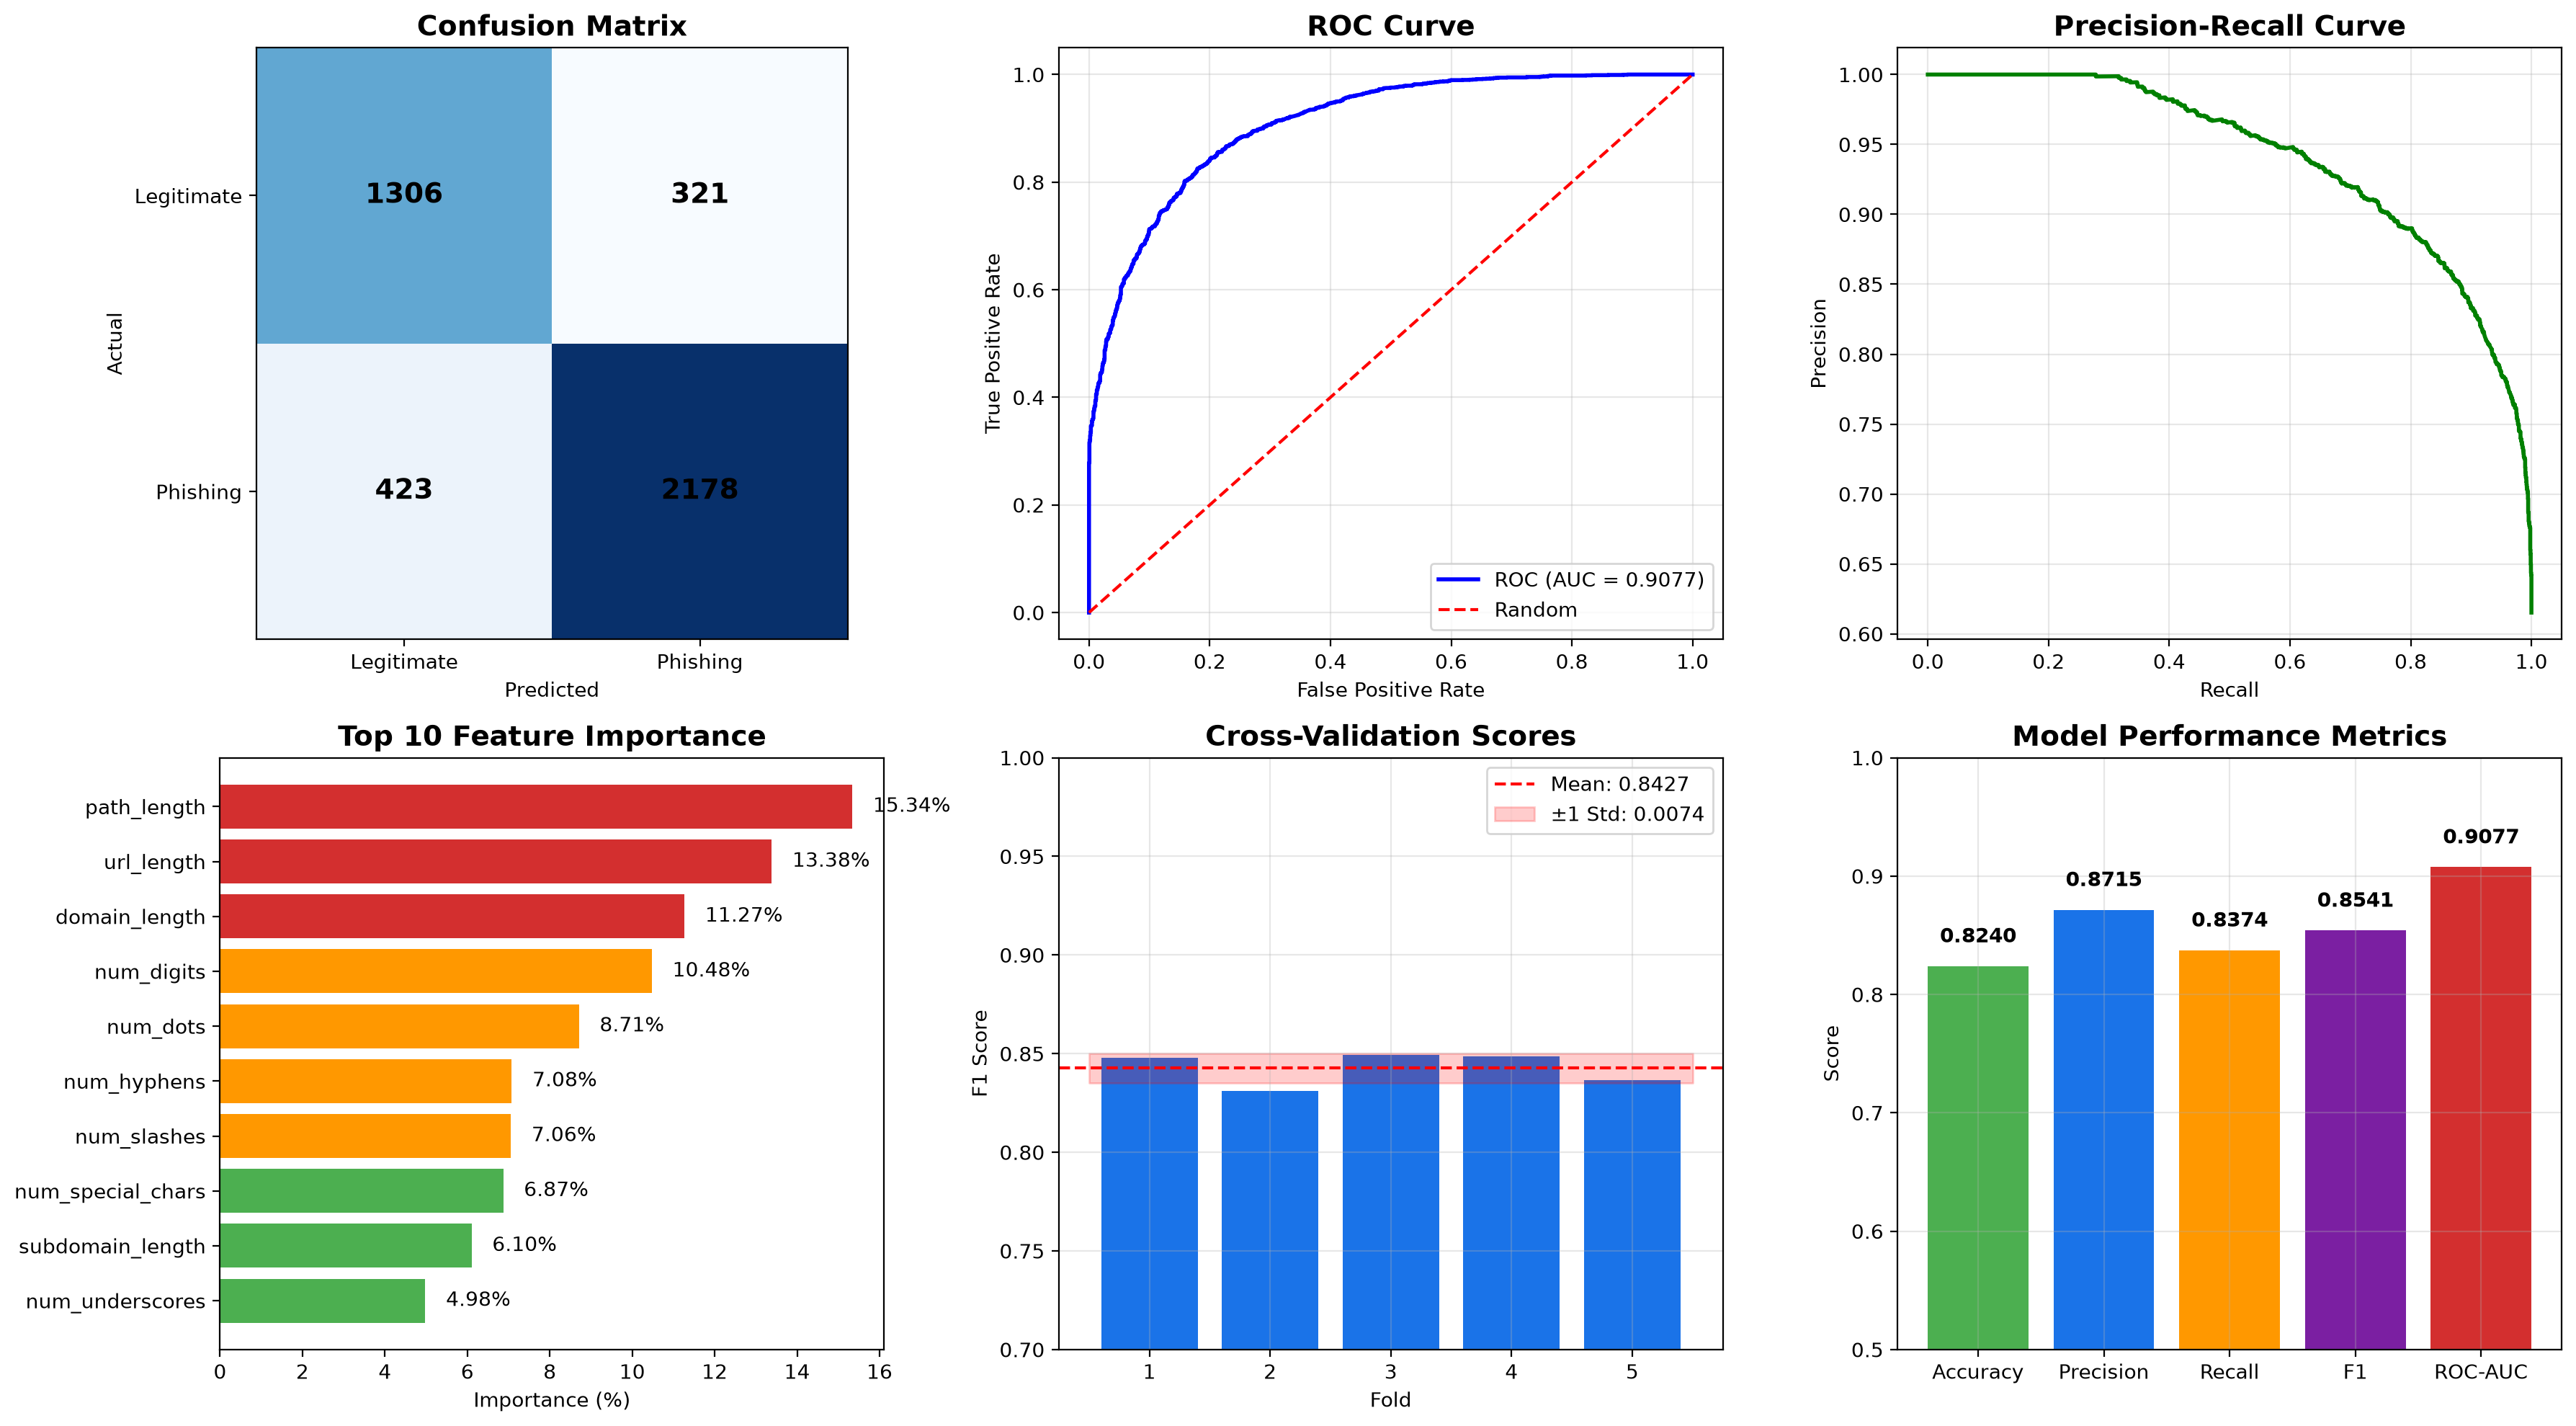

Here is the Python script that generated this plot:
"""
Random Forest Proof
Complete model validation with metrics
"""

import pandas as pd
import numpy as np
import matplotlib.pyplot as plt
from sklearn.ensemble import RandomForestClassifier
from sklearn.metrics import (
    accuracy_score, precision_score, recall_score, f1_score,
    roc_auc_score, confusion_matrix, classification_report,
    roc_curve, precision_recall_curve
)
from sklearn.preprocessing import StandardScaler
from sklearn.model_selection import cross_val_score
import warnings
warnings.filterwarnings('ignore')

print("="*70)
print("RANDOM FOREST - COMPLETE VALIDATION")
print("="*70)

# Load data
train_df = pd.read_csv('processed_data/train_enhanced.csv')
val_df = pd.read_csv('processed_data/val_final.csv')
test_df = pd.read_csv('processed_data/test_final.csv')

print(f"\nTraining: {len(train_df)} | Validation: {len(val_df)} | Test: {len(test_df)}")

# Prepare data
X_train = train_df.drop('label', axis=1)
y_train = train_df['label']
X_val = val_df.drop('label', axis=1)
y_val = val_df['label']
X_test = test_df.drop('label', axis=1)
y_test = test_df['label']

# Scale features
scaler = StandardScaler()
X_train_scaled = scaler.fit_transform(X_train)
X_val_scaled = scaler.transform(X_val)
X_test_scaled = scaler.transform(X_test)

# ============================================================
# 1. Train Random Forest
# ============================================================
print("\n" + "="*70)
print("1. TRAINING RANDOM FOREST")
print("="*70)

rf = RandomForestClassifier(
    n_estimators=200,
    max_depth=20,
    min_samples_split=2,
    min_samples_leaf=2,
    class_weight='balanced',
    random_state=42,
    n_jobs=-1
)

rf.fit(X_train_scaled, y_train)

print("\nModel Parameters:")
print(f"  Trees: {rf.n_estimators}")
print(f"  Max Depth: {rf.max_depth}")
print(f"  Features: {X_train.shape[1]}")

# ============================================================
# 2. Cross-Validation
# ============================================================
print("\n" + "="*70)
print("2. CROSS-VALIDATION")
print("="*70)

cv_scores = cross_val_score(rf, X_train_scaled, y_train, cv=5, scoring='f1')
print(f"\n5-Fold Cross-Validation F1 Scores: {cv_scores}")
print(f"Mean CV F1: {cv_scores.mean():.4f} ± {cv_scores.std():.4f}")

# ============================================================
# 3. Test Set Evaluation
# ============================================================
print("\n" + "="*70)
print("3. TEST SET EVALUATION")
print("="*70)

y_pred = rf.predict(X_test_scaled)
y_proba = rf.predict_proba(X_test_scaled)[:, 1]

# Metrics
accuracy = accuracy_score(y_test, y_pred)
precision = precision_score(y_test, y_pred)
recall = recall_score(y_test, y_pred)
f1 = f1_score(y_test, y_pred)
roc_auc = roc_auc_score(y_test, y_proba)

print(f"\nTest Set Metrics:")
print(f"  Accuracy:  {accuracy:.4f}")
print(f"  Precision: {precision:.4f}")
print(f"  Recall:    {recall:.4f}")
print(f"  F1-Score:  {f1:.4f}")
print(f"  ROC-AUC:   {roc_auc:.4f}")

# Confusion Matrix
cm = confusion_matrix(y_test, y_pred)
print(f"\nConfusion Matrix:")
print(f"  True Negatives:  {cm[0,0]:,}")
print(f"  False Positives: {cm[0,1]:,}")
print(f"  False Negatives: {cm[1,0]:,}")
print(f"  True Positives:  {cm[1,1]:,}")

# Classification Report
print("\nClassification Report:")
print(classification_report(y_test, y_pred, target_names=['Legitimate', 'Phishing']))

# ============================================================
# 4. Feature Importance
# ============================================================
print("\n" + "="*70)
print("4. FEATURE IMPORTANCE")
print("="*70)

feature_importance = pd.DataFrame({
    'Feature': X_train.columns,
    'Importance': rf.feature_importances_
}).sort_values('Importance', ascending=False)

print("\nFeature Importance:")
for i, row in feature_importance.iterrows():
    print(f"  {row['Feature']:<20}: {row['Importance']*100:.2f}%")

# ============================================================
# 5. Visualizations
# ============================================================
print("\n" + "="*70)
print("5. GENERATING VISUALIZATIONS")
print("="*70)

fig, axes = plt.subplots(2, 3, figsize=(18, 10))

# Subplot 1: Confusion Matrix
ax1 = axes[0, 0]
im = ax1.imshow(cm, cmap='Blues')
ax1.set_xticks([0, 1])
ax1.set_yticks([0, 1])
ax1.set_xticklabels(['Legitimate', 'Phishing'])
ax1.set_yticklabels(['Legitimate', 'Phishing'])
ax1.set_xlabel('Predicted')
ax1.set_ylabel('Actual')
ax1.set_title('Confusion Matrix', fontsize=14, fontweight='bold')
for i in range(2):
    for j in range(2):
        ax1.text(j, i, cm[i, j], ha='center', va='center', fontsize=14, fontweight='bold')

# Subplot 2: ROC Curve
ax2 = axes[0, 1]
fpr, tpr, _ = roc_curve(y_test, y_proba)
ax2.plot(fpr, tpr, 'b-', linewidth=2, label=f'ROC (AUC = {roc_auc:.4f})')
ax2.plot([0, 1], [0, 1], 'r--', label='Random')
ax2.set_xlabel('False Positive Rate')
ax2.set_ylabel('True Positive Rate')
ax2.set_title('ROC Curve', fontsize=14, fontweight='bold')
ax2.legend()
ax2.grid(True, alpha=0.3)

# Subplot 3: Precision-Recall Curve
ax3 = axes[0, 2]
precision_vals, recall_vals, _ = precision_recall_curve(y_test, y_proba)
ax3.plot(recall_vals, precision_vals, 'g-', linewidth=2)
ax3.set_xlabel('Recall')
ax3.set_ylabel('Precision')
ax3.set_title('Precision-Recall Curve', fontsize=14, fontweight='bold')
ax3.grid(True, alpha=0.3)

# Subplot 4: Feature Importance
ax4 = axes[1, 0]
top10 = feature_importance.head(10)
colors = ['#d32f2f' if i < 3 else '#ff9800' if i < 7 else '#4caf50' for i in range(10)]
ax4.barh(top10['Feature'], top10['Importance']*100, color=colors)
ax4.set_xlabel('Importance (%)')
ax4.set_title('Top 10 Feature Importance', fontsize=14, fontweight='bold')
ax4.invert_yaxis()
for i, v in enumerate(top10['Importance']*100):
    ax4.text(v + 0.5, i, f'{v:.2f}%', va='center')

# Subplot 5: CV Scores
ax5 = axes[1, 1]
ax5.bar(range(1, 6), cv_scores, color='#1a73e8')
ax5.axhline(y=cv_scores.mean(), color='red', linestyle='--', label=f'Mean: {cv_scores.mean():.4f}')
ax5.fill_between([0.5, 5.5], cv_scores.mean() - cv_scores.std(), cv_scores.mean() + cv_scores.std(), 
                 alpha=0.2, color='red', label=f'±1 Std: {cv_scores.std():.4f}')
ax5.set_xlabel('Fold')
ax5.set_ylabel('F1 Score')
ax5.set_title('Cross-Validation Scores', fontsize=14, fontweight='bold')
ax5.set_ylim(0.7, 1.0)
ax5.legend()
ax5.grid(True, alpha=0.3)

# Subplot 6: Metrics Comparison
ax6 = axes[1, 2]
metrics = ['Accuracy', 'Precision', 'Recall', 'F1', 'ROC-AUC']
values = [accuracy, precision, recall, f1, roc_auc]
colors = ['#4caf50', '#1a73e8', '#ff9800', '#7b1fa2', '#d32f2f']
bars = ax6.bar(metrics, values, color=colors)
ax6.set_ylim(0.5, 1.0)
ax6.set_ylabel('Score')
ax6.set_title('Model Performance Metrics', fontsize=14, fontweight='bold')
for bar, val in zip(bars, values):
    ax6.text(bar.get_x() + bar.get_width()/2, bar.get_height() + 0.02, f'{val:.4f}', 
             ha='center', fontsize=10, fontweight='bold')
ax6.grid(True, alpha=0.3)

plt.tight_layout()
plt.savefig('random_forest_proof.png', dpi=200, bbox_inches='tight')
print("✅ Saved: random_forest_proof.png")

# ============================================================
# 6. Summary Report
# ============================================================
print("\n" + "="*70)
print("6. RANDOM FOREST SUMMARY")
print("="*70)

print(f"""
RANDOM FOREST SUMMARY
====================
Model Configuration:
  - Trees: {rf.n_estimators}
  - Max Depth: {rf.max_depth}
  - Min Samples Split: {rf.min_samples_split}
  - Min Samples Leaf: {rf.min_samples_leaf}
  - Class Weight: Balanced

Cross-Validation:
  - 5-Fold F1: {cv_scores.mean():.4f} ± {cv_scores.std():.4f}

Test Set Performance:
  - Accuracy:  {accuracy:.4f}
  - Precision: {precision:.4f}
  - Recall:    {recall:.4f}
  - F1-Score:  {f1:.4f}
  - ROC-AUC:   {roc_auc:.4f}

Confusion Matrix:
  - True Negatives:  {cm[0,0]:,}
  - False Positives: {cm[0,1]:,}
  - False Negatives: {cm[1,0]:,}
  - True Positives:  {cm[1,1]:,}

Top 5 Features:
{feature_importance.head(5)[['Feature', 'Importance']].to_string(index=False)}
""")

print("\n✅ Random Forest Proof Complete!")
